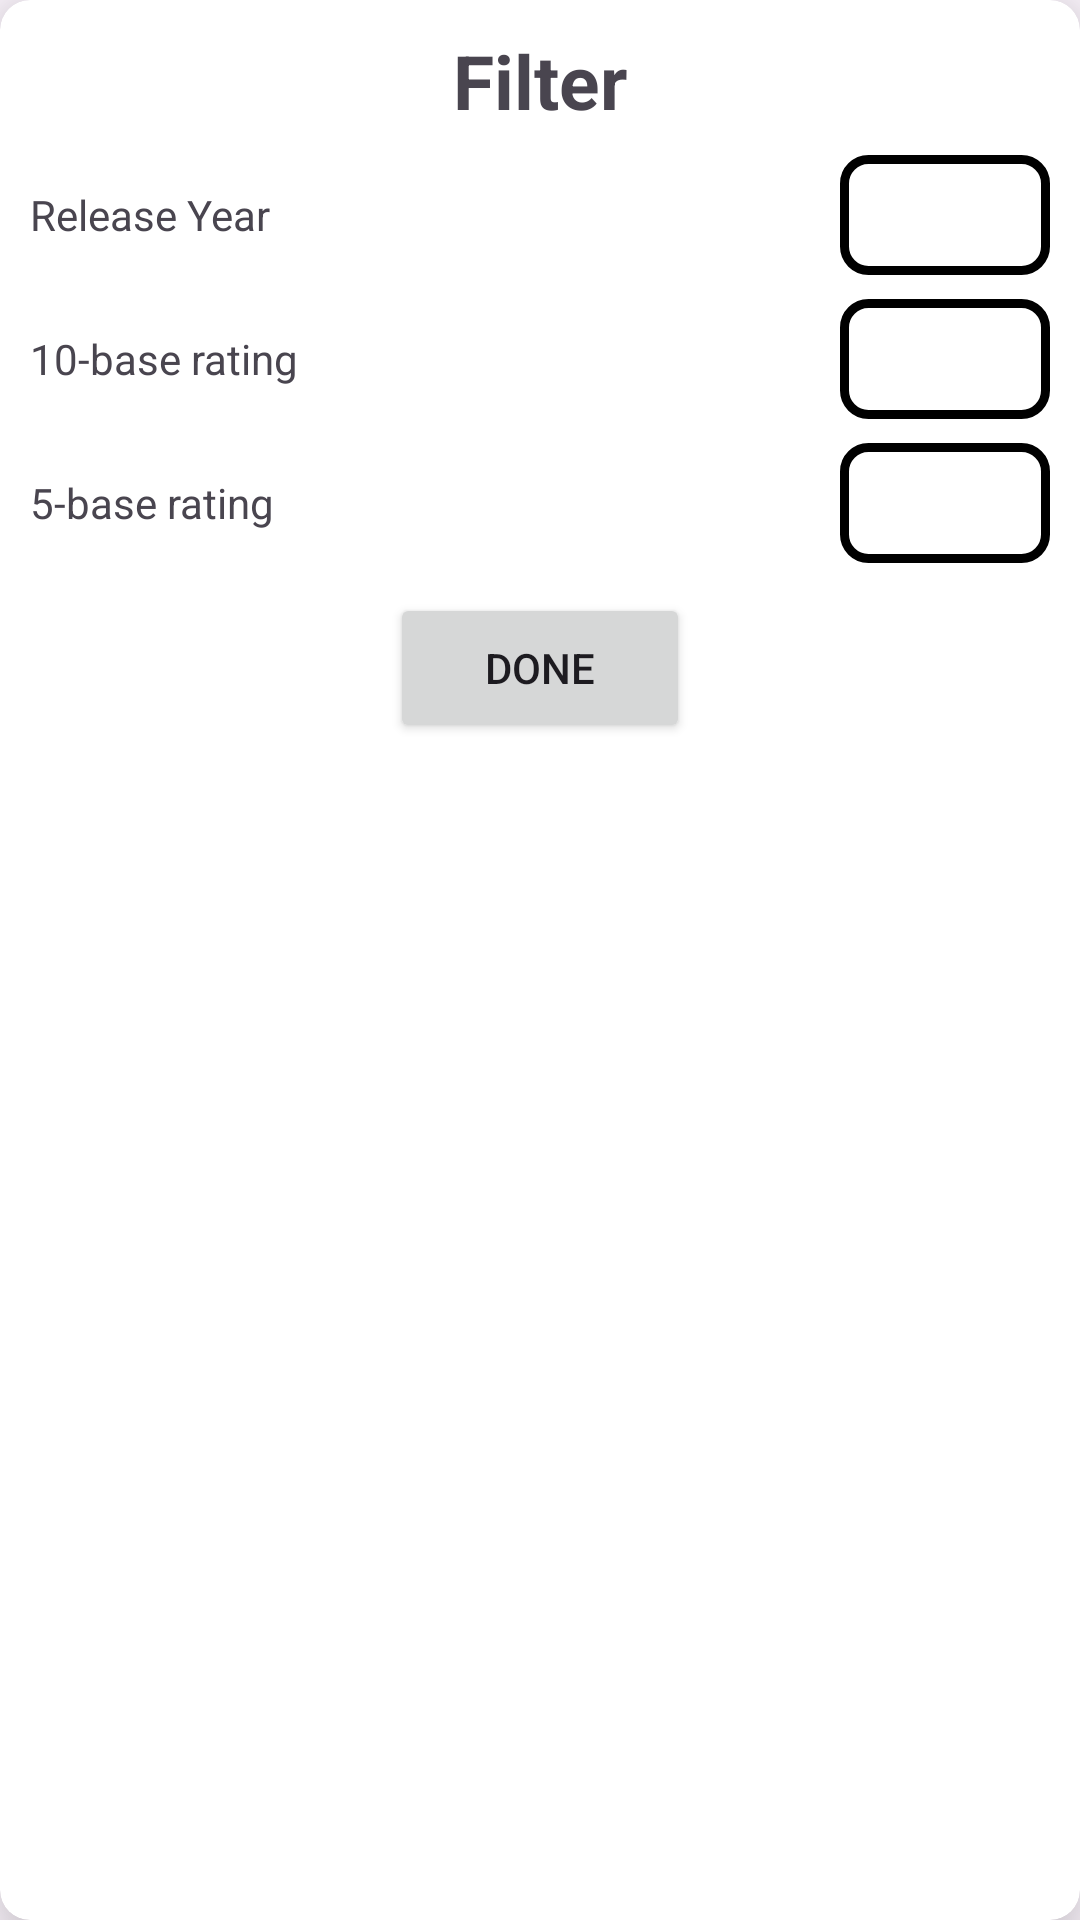

Layout XML and referenced resources for this Android screen:
<!-- AndroidManifest.xml: application theme Theme.Mytestproject -->
<!-- res/layout/filterdialog.xml -->
<?xml version="1.0" encoding="utf-8"?>
<androidx.cardview.widget.CardView xmlns:android="http://schemas.android.com/apk/res/android"
    android:layout_width="300dp"
    xmlns:app="http://schemas.android.com/apk/res-auto"
    app:cardElevation="15dp"
    android:background="@color/white"
    app:cardCornerRadius="10dp"
    android:layout_gravity="center"
    android:layout_height="250dp">
    <LinearLayout
        android:layout_width="match_parent"
        android:layout_height="match_parent"
        android:padding="10dp"
        android:orientation="vertical">
        <TextView
            android:layout_width="wrap_content"
            android:layout_height="wrap_content"
            android:text="Filter"
            android:textStyle="bold"
            android:textSize="25dp"
            android:layout_gravity="center_horizontal"
            />
        <RelativeLayout
            android:layout_width="match_parent"
            android:layout_height="40dp"
            android:layout_marginTop="8dp"
            android:gravity="center_vertical"

            android:orientation="horizontal">
            <TextView
                android:layout_width="wrap_content"
                android:layout_height="wrap_content"
                android:layout_alignParentStart="true"
                android:layout_centerInParent="true"
                android:layout_marginEnd="10dp"
                android:text="Release Year"/>
            <EditText
                android:id="@+id/releaseyeartext"
                android:layout_width="70dp"
                android:layout_alignParentEnd="true"
                android:layout_centerInParent="true"
                android:background="@drawable/customsearchlayout"
                android:layout_height="40dp"

                android:gravity="center"
                />
        </RelativeLayout>
        <RelativeLayout
            android:layout_width="match_parent"
            android:layout_height="40dp"
            android:layout_marginTop="8dp"

            android:gravity="center_vertical"
            android:orientation="horizontal">
            <TextView
                android:layout_width="wrap_content"
                android:layout_height="wrap_content"
                android:layout_marginEnd="10dp"
                android:layout_alignParentStart="true"
                android:layout_centerInParent="true"
                android:text="10-base rating"/>
            <EditText
                android:id="@+id/rating10"
                android:layout_width="70dp"
                android:background="@drawable/customsearchlayout"
                android:layout_height="40dp"
                android:inputType="number|numberDecimal"
                android:layout_alignParentEnd="true"
                android:layout_centerInParent="true"
                android:gravity="center"
                />
        </RelativeLayout>
        <RelativeLayout
            android:layout_width="match_parent"
            android:layout_height="40dp"
            android:layout_marginTop="8dp"
   android:gravity="center_vertical"
            android:orientation="horizontal">
            <TextView
                android:layout_width="wrap_content"
                android:layout_height="wrap_content"
                android:layout_marginEnd="10dp"
                android:layout_alignParentStart="true"
                android:layout_centerInParent="true"
                android:text="5-base rating"/>
            <EditText
                android:id="@+id/rating5"
                android:layout_width="70dp"
                android:background="@drawable/customsearchlayout"
                android:layout_height="40dp"
                android:inputType="number|numberDecimal"
                android:layout_alignParentEnd="true"
                android:layout_centerInParent="true"
                android:gravity="center"
                />
        </RelativeLayout>
        <androidx.appcompat.widget.AppCompatButton
            android:id="@+id/donebutton"
            android:layout_marginTop="10dp"
            android:layout_width="100dp"
            android:layout_height="50dp"
            android:text="Done"
            android:layout_gravity="center"
            />
    </LinearLayout>

</androidx.cardview.widget.CardView>
<!-- resources referenced by this layout -->
<resources>
  <!-- drawable customsearchlayout (drawable) -->
  <?xml version="1.0" encoding="utf-8"?>
  <shape android:shape="rectangle" xmlns:android="http://schemas.android.com/apk/res/android">
  <corners android:radius="8dp"/>
      <stroke android:width="3dp"
          android:color="@color/black"
          />
  </shape>
  <style name="Theme.Mytestproject" parent="Base.Theme.Mytestproject" />
  <style name="Base.Theme.Mytestproject" parent="Theme.Material3.DayNight.NoActionBar">
          
          
      </style>
  <!-- not gathered from this repository: default colours our renderer supplied (Android Studio template values) -->
  <color name="black">#FF000000</color>
  <color name="white">#FFFFFFFF</color>
</resources>
